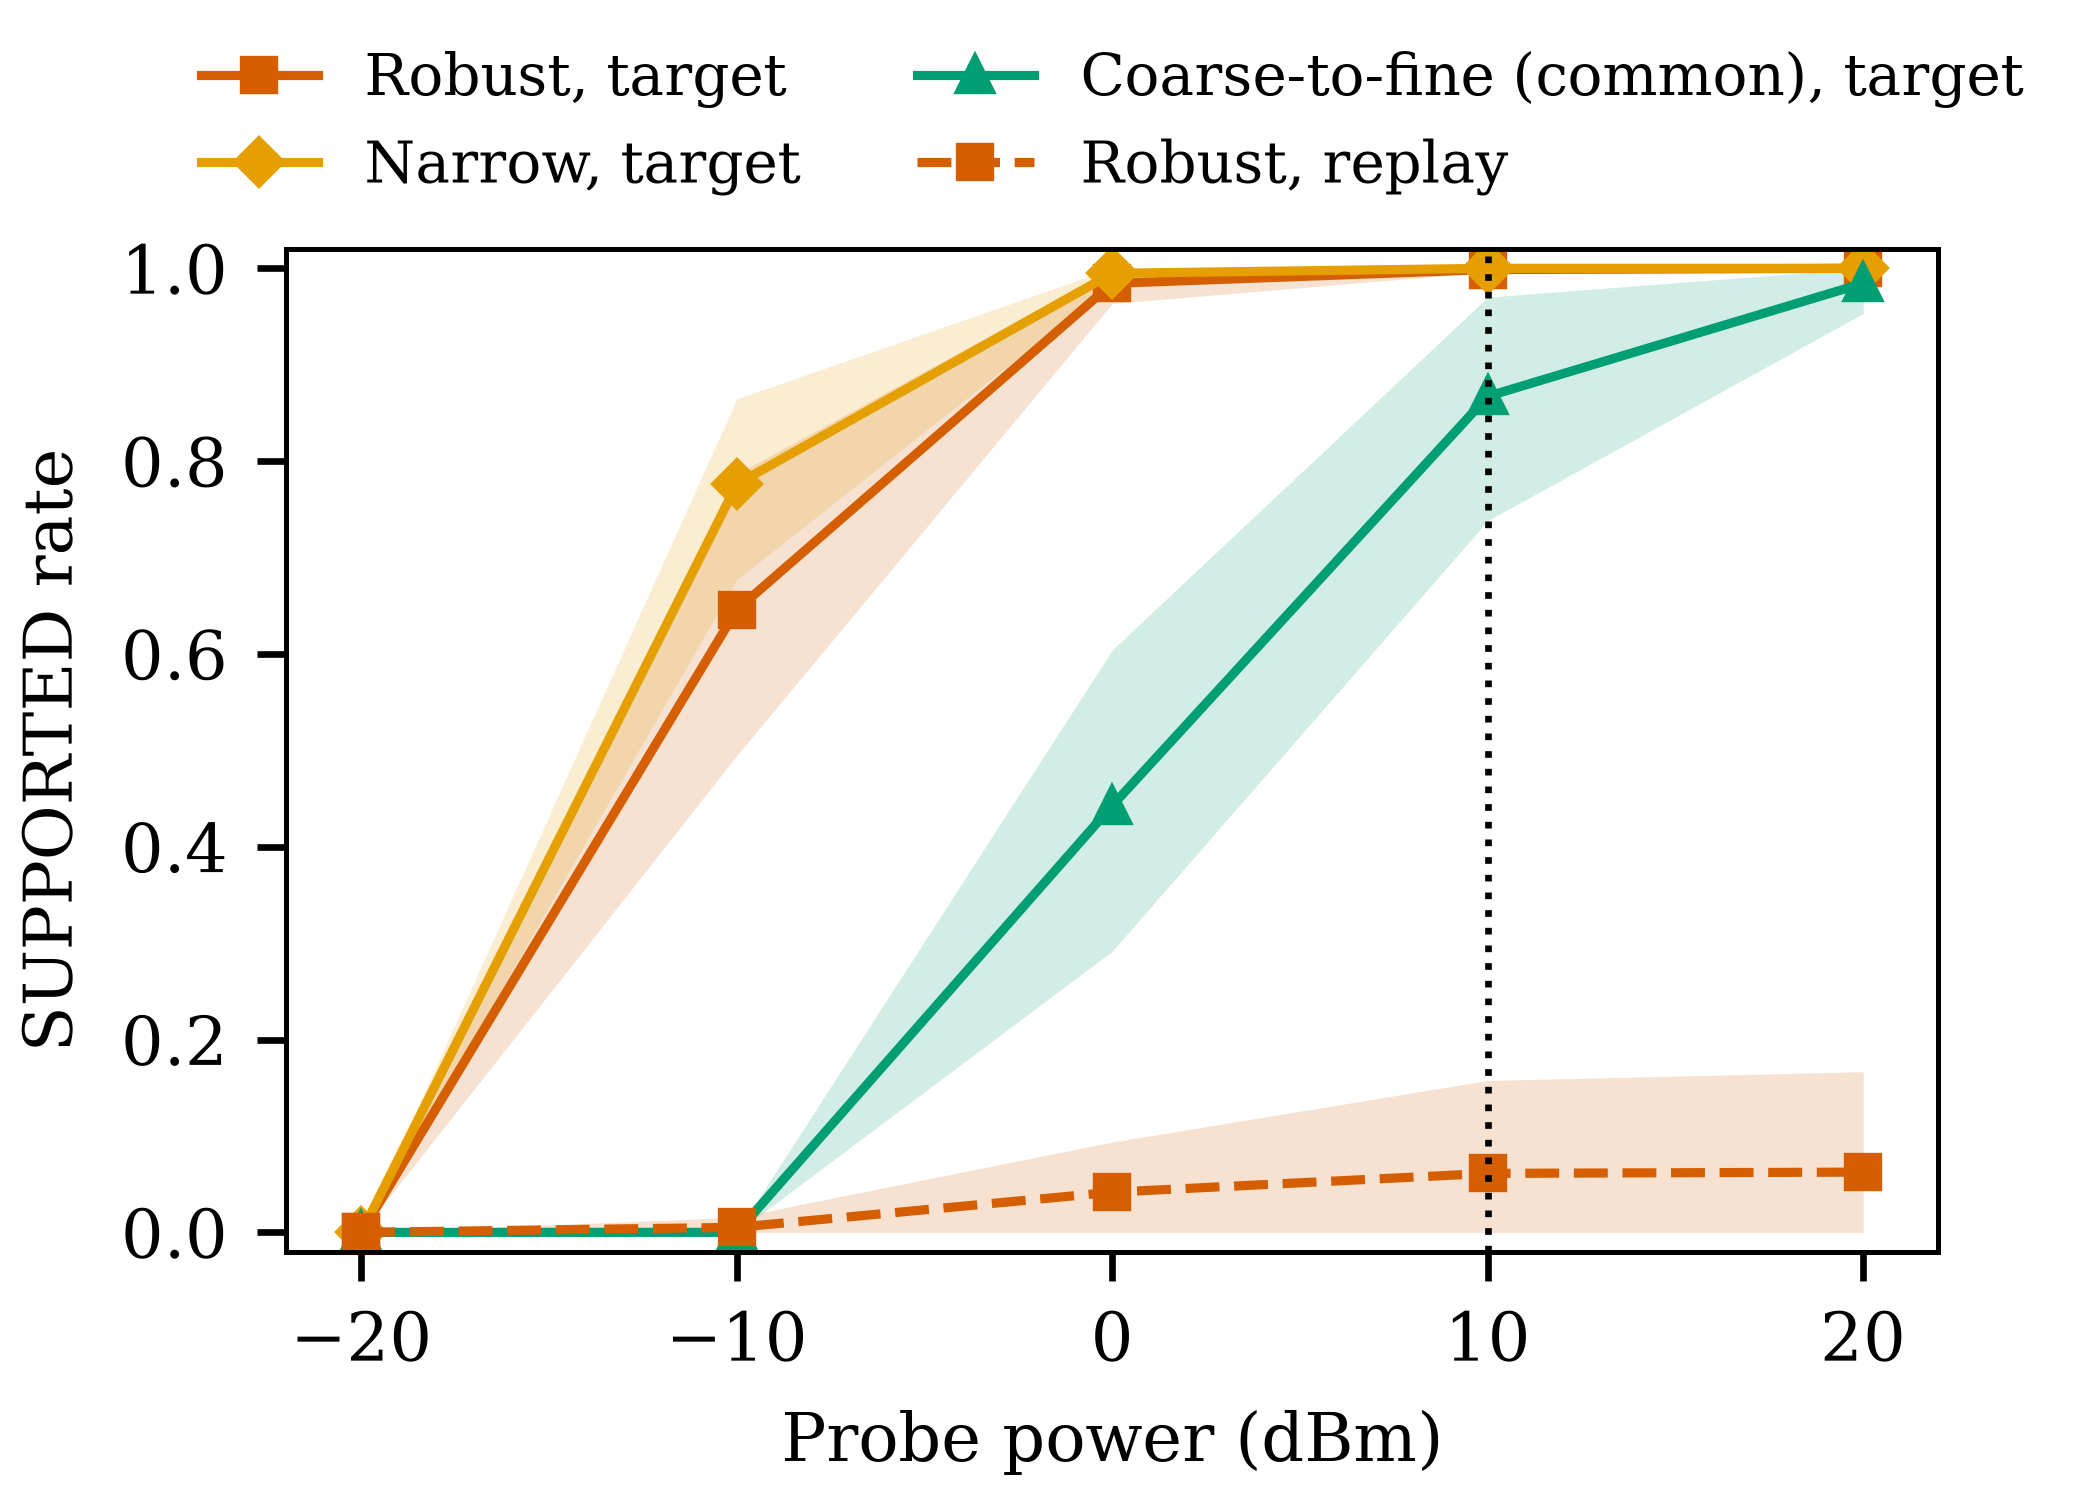

The data file committed next to this chart (first rows):
series, power_dbm, point, lo, hi, source, label
c2f_target_common, -20.0, 0.0, 0.0, 0.0, docs/results/phase8c/block45 (probe_powe…, 
c2f_target_common, -10.0, 0.0, 0.0, 0.0, docs/results/phase8c/block45 (probe_powe…, 
c2f_target_common, 0.0, 0.4427, 0.2917, 0.6042, docs/results/phase8c/block45 (probe_powe…, 
c2f_target_common, 10.0, 0.8672, 0.7382, 0.9701, main held-out run, sigma 0.5, 
c2f_target_common, 20.0, 0.9844, 0.9531, 1.0, docs/results/phase8c/block45 (probe_powe…, 
narrow_target, -20.0, 0.0, 0.0, 0.0, docs/results/phase8c/block45 (probe_powe…, 
narrow_target, -10.0, 0.776, 0.6771, 0.8646, docs/results/phase8c/block45 (probe_powe…, 
narrow_target, 0.0, 0.9948, 0.9844, 1.0, docs/results/phase8c/block45 (probe_powe…, 
narrow_target, 10.0, 1.0, 1.0, 1.0, main held-out run, sigma 0.5, exploratory, post hoc
narrow_target, 20.0, 1.0, 1.0, 1.0, docs/results/phase8c/block45 (probe_powe…, 
robust_replay, -20.0, 0.0, 0.0, 0.0, docs/results/phase8c/block45 (probe_powe…, 
robust_replay, -10.0, 0.005208, 0.0, 0.01562, docs/results/phase8c/block45 (probe_powe…, 
robust_replay, 0.0, 0.04167, 0.0, 0.09375, docs/results/phase8c/block45 (probe_powe…, 
robust_replay, 10.0, 0.0612, 0.0, 0.1576, main held-out run, sigma 0.5, 
robust_replay, 20.0, 0.0625, 0.0, 0.1667, docs/results/phase8c/block45 (probe_powe…, 
robust_target, -20.0, 0.0, 0.0, 0.0, docs/results/phase8c/block45 (probe_powe…, 
robust_target, -10.0, 0.6458, 0.4948, 0.7865, docs/results/phase8c/block45 (probe_powe…, 
robust_target, 0.0, 0.9844, 0.9635, 1.0, docs/results/phase8c/block45 (probe_powe…, 
robust_target, 10.0, 0.9987, 0.9961, 1.0, main held-out run, sigma 0.5, 
robust_target, 20.0, 1.0, 1.0, 1.0, docs/results/phase8c/block45 (probe_powe…, 
